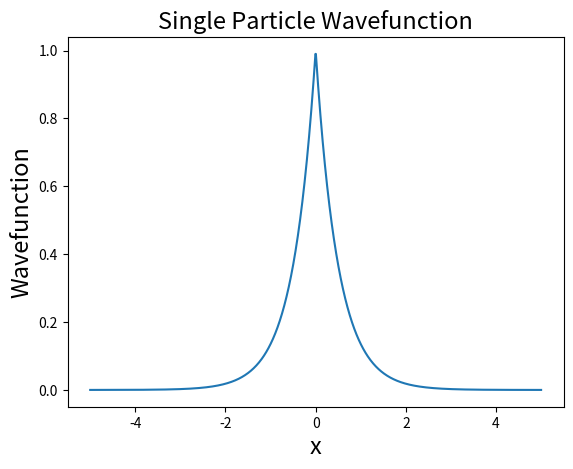

Write the Python code that produced this figure.
import numpy as np
import matplotlib.pyplot as plt

def func(x):
    return np.exp(-2*abs(x))

r = np.linspace(-5, 5, 1000)
plt.plot(r, func(r))
plt.title("Single Particle Wavefunction", fontsize = 17)
plt.xlabel('x', fontsize = 17)
plt.ylabel('Wavefunction', fontsize = 17)
plt.show()
